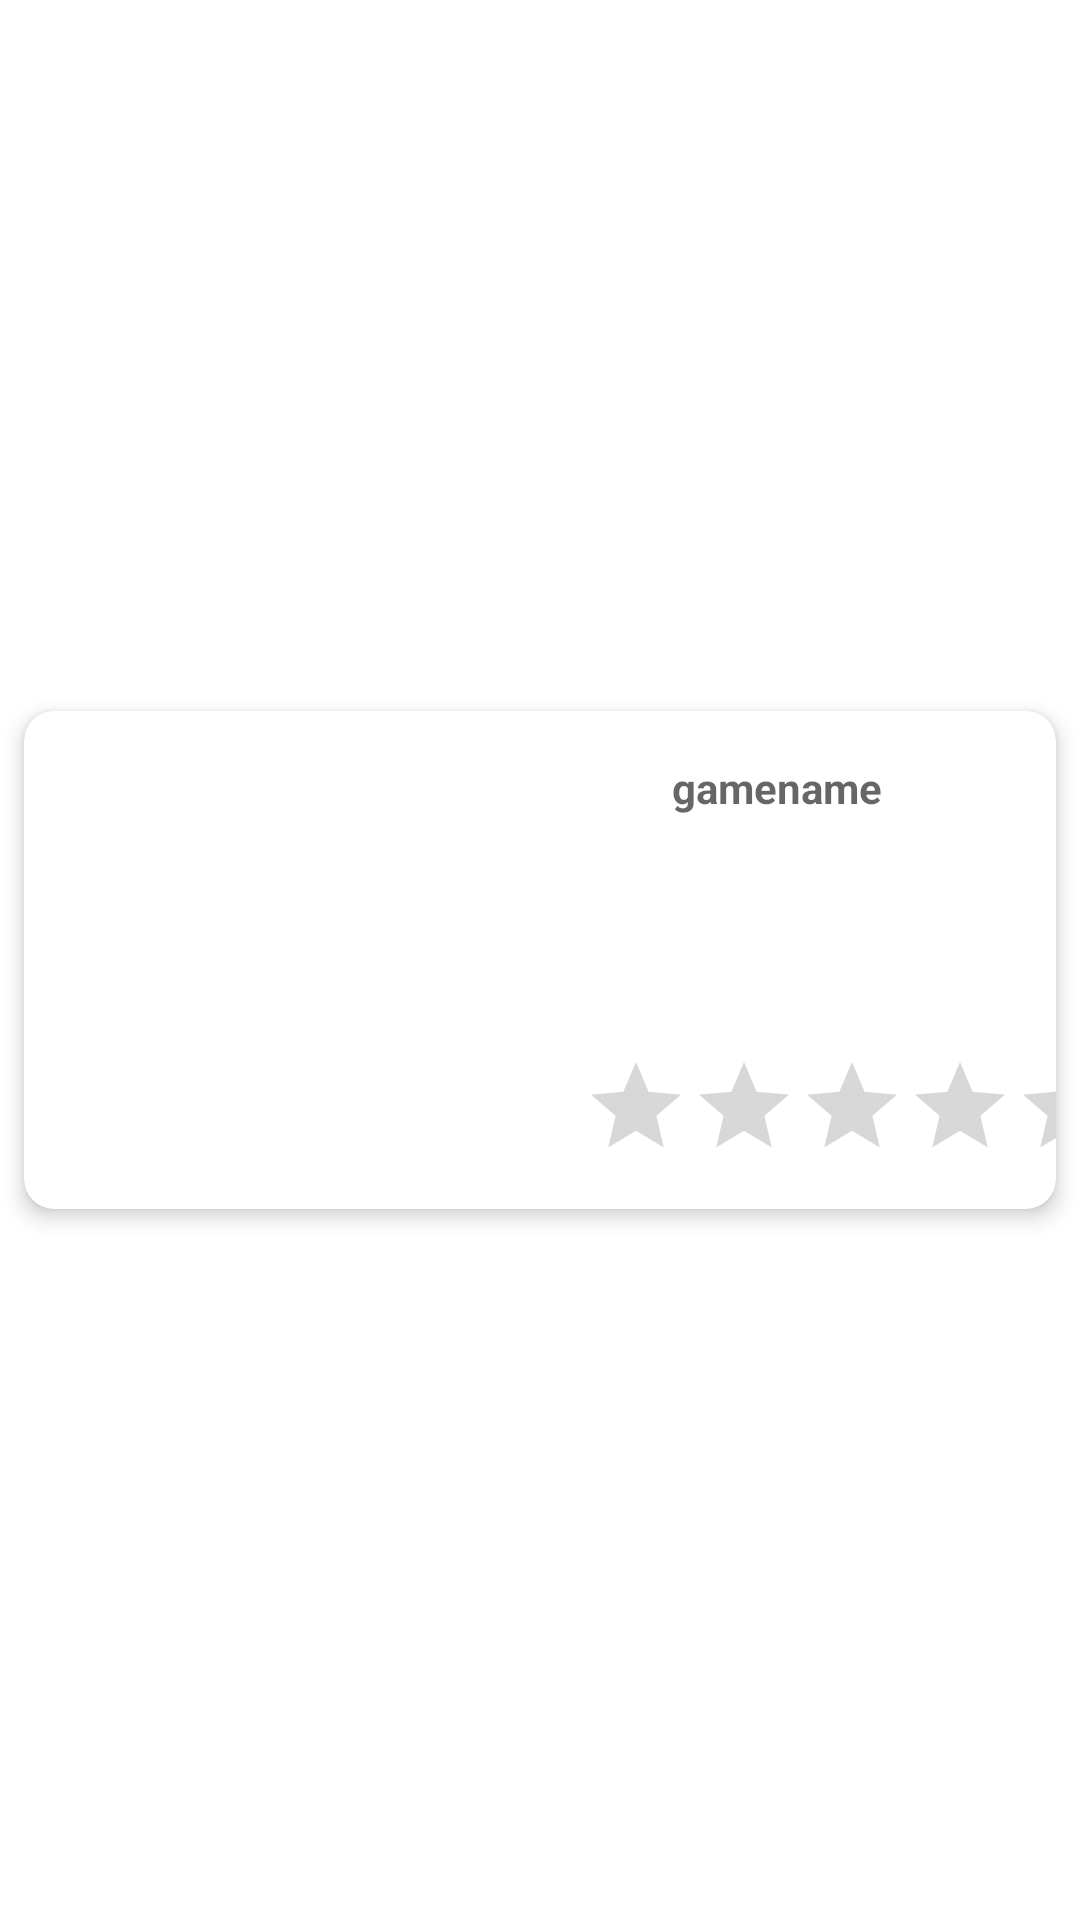

Here is an Android app screen rendered from its layout file. Give the layout XML and the strings, colors and styles it references.
<!-- AndroidManifest.xml: application theme Theme.GameHub -->
<!-- res/layout/review_item.xml -->
<?xml version="1.0" encoding="utf-8"?>
<androidx.constraintlayout.widget.ConstraintLayout xmlns:android="http://schemas.android.com/apk/res/android"
    xmlns:app="http://schemas.android.com/apk/res-auto"
    xmlns:tools="http://schemas.android.com/tools"
    android:layout_width="match_parent"
    android:layout_height="wrap_content"
    android:visibility="visible" >

    <androidx.cardview.widget.CardView
        android:layout_width="match_parent"
        android:layout_height="wrap_content"
        android:layout_margin="8dp"
        app:cardCornerRadius="10dp"
        app:cardElevation="4dp"
        app:layout_constraintBottom_toBottomOf="parent"
        app:layout_constraintTop_toTopOf="parent"
        tools:ignore="MissingConstraints"
        tools:layout_editor_absoluteX="8dp">

        <androidx.constraintlayout.widget.ConstraintLayout
            android:layout_width="match_parent"
            android:layout_height="wrap_content">

            <ImageView
                android:id="@+id/imageHomeGame"
                android:layout_width="200dp"
                android:layout_height="150dp"
                android:layout_marginStart="8dp"
                android:layout_marginTop="8dp"
                android:layout_marginBottom="8dp"
                app:layout_constraintBottom_toBottomOf="parent"
                app:layout_constraintStart_toStartOf="parent"
                app:layout_constraintTop_toTopOf="parent"
                app:srcCompat="?attr/selectableItemBackground" />

            <TextView
                android:id="@+id/textHomeGame"
                android:layout_width="0dp"
                android:layout_height="wrap_content"
                android:layout_marginStart="8dp"
                android:layout_marginTop="8dp"
                android:layout_marginEnd="8dp"
                android:gravity="start"
                android:hint="gamename"
                android:singleLine="false"
                android:textStyle="bold"
                app:layout_constraintEnd_toEndOf="parent"
                app:layout_constraintStart_toEndOf="@+id/imageHomeGame"
                app:layout_constraintTop_toTopOf="@+id/imageHomeGame" />

            <RatingBar
                android:id="@+id/ratingbarStyle"
                style="@style/Widget.AppCompat.RatingBar.Indicator"
                android:layout_width="wrap_content"
                android:layout_height="wrap_content"
                android:layout_marginStart="8dp"
                android:layout_marginEnd="8dp"
                android:layout_marginBottom="8dp"
                android:clickable="true"
                android:isIndicator="false"
                android:numStars="5"
                android:progressTint="#333333"
                android:stepSize="1"
                app:layout_constraintBottom_toBottomOf="@+id/imageHomeGame"
                app:layout_constraintEnd_toEndOf="parent"
                app:layout_constraintStart_toEndOf="@+id/imageHomeGame" />
        </androidx.constraintlayout.widget.ConstraintLayout>

    </androidx.cardview.widget.CardView>

</androidx.constraintlayout.widget.ConstraintLayout>
<!-- resources referenced by this layout -->
<resources>
  <style name="Theme.GameHub" parent="Theme.MaterialComponents.DayNight.DarkActionBar">
          
          <item name="colorPrimary">@color/blue</item>
          <item name="colorPrimaryVariant">@color/blue_second</item>
          <item name="colorOnPrimary">@color/white</item>
          
          <item name="colorSecondary">@color/teal_200</item>
          <item name="colorSecondaryVariant">@color/teal_700</item>
          <item name="colorOnSecondary">@color/black</item>
          
          <item name="android:statusBarColor">?attr/colorPrimaryVariant</item>
          
          <item name="windowNoTitle">true</item>
  
      </style>
  <color name="blue">#0047bb</color>
  <color name="blue_second">#00205b</color>
  <color name="white">#FFFFFFFF</color>
  <color name="teal_200">#FF03DAC5</color>
  <color name="teal_700">#FF018786</color>
  <color name="black">#FF000000</color>
</resources>
